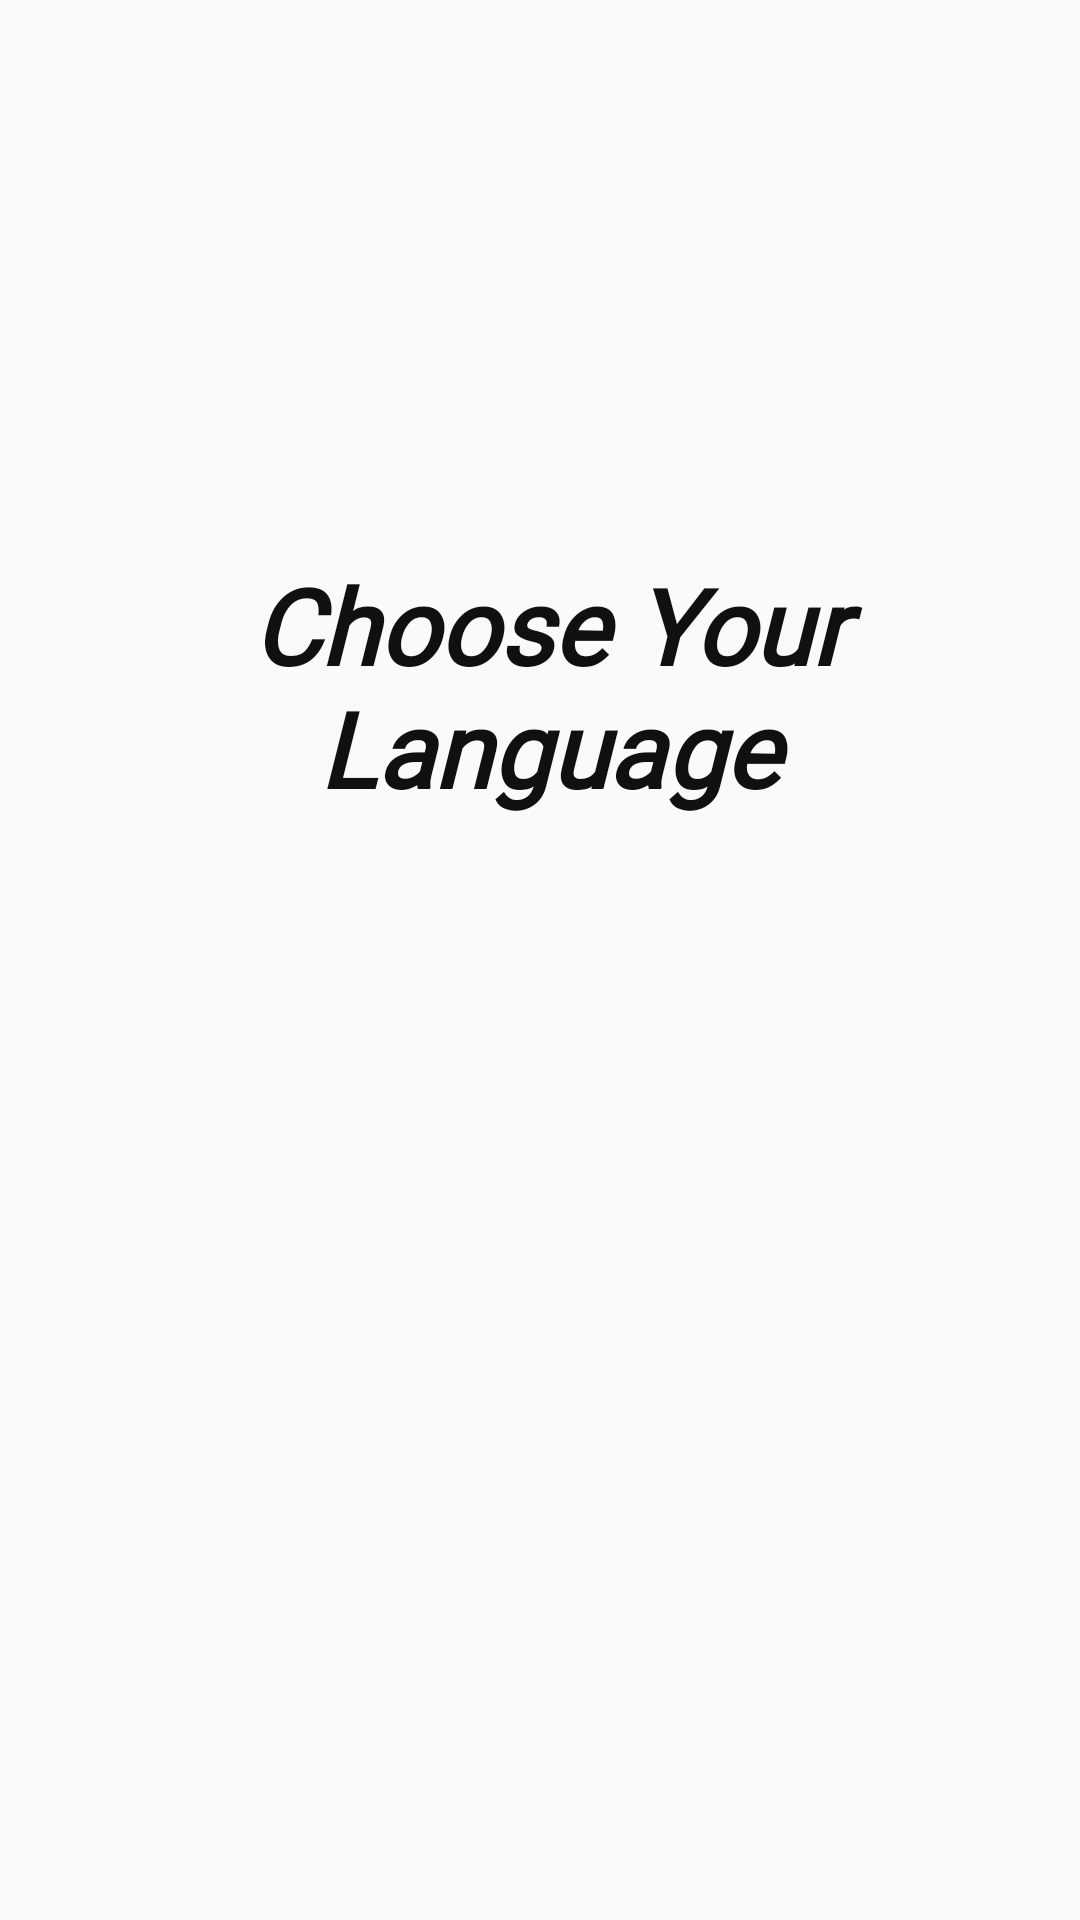

Here is an Android app screen rendered from its layout file. Give the layout XML and the strings, colors and styles it references.
<!-- AndroidManifest.xml: application theme AppTheme -->
<!-- res/layout/activity_language.xml -->
<?xml version="1.0" encoding="utf-8"?>
<androidx.constraintlayout.widget.ConstraintLayout xmlns:android="http://schemas.android.com/apk/res/android"
    xmlns:app="http://schemas.android.com/apk/res-auto"
    xmlns:tools="http://schemas.android.com/tools"
    android:layout_width="match_parent"
    android:layout_height="match_parent"
    tools:context=".LanguageActivity">

    <ImageButton
        android:id="@+id/english"
        android:layout_width="111dp"
        android:layout_height="109dp"
        android:layout_marginTop="290dp"
        android:layout_marginEnd="39dp"
        android:layout_marginBottom="20dp"
        android:adjustViewBounds="true"
        android:background="@null"
        android:padding="8dp"
        android:scaleType="fitCenter"
        app:layout_constraintBottom_toBottomOf="parent"
        app:layout_constraintEnd_toEndOf="parent"
        app:layout_constraintStart_toEndOf="@+id/turkish"
        app:layout_constraintTop_toTopOf="parent"
        app:layout_constraintVertical_bias="0.158"
        app:srcCompat="@drawable/american" />

    <ImageButton
        android:id="@+id/turkish"
        android:layout_width="114dp"
        android:layout_height="109dp"
        android:layout_marginStart="39dp"
        android:layout_marginEnd="19dp"
        android:adjustViewBounds="true"
        android:background="@null"
        android:padding="8dp"
        android:scaleType="fitCenter"
        app:layout_constraintBottom_toBottomOf="@+id/english"
        app:layout_constraintEnd_toStartOf="@+id/english"
        app:layout_constraintStart_toStartOf="parent"
        app:layout_constraintTop_toTopOf="@+id/english"
        app:layout_constraintVertical_bias="1.0"
        app:srcCompat="@drawable/turkish" />

    <TextView
        android:id="@+id/languageText"
        android:layout_width="283dp"
        android:layout_height="96dp"
        android:layout_marginTop="185dp"
        android:layout_marginBottom="3dp"
        android:fontFamily="@font/alike"
        android:text="Choose Your Language"
        android:textAlignment="center"
        android:textColor="#100F12"
        android:textSize="35sp"
        android:textStyle="bold|italic"
        app:layout_constraintBottom_toTopOf="@+id/turkish"
        app:layout_constraintEnd_toEndOf="parent"
        app:layout_constraintHorizontal_bias="0.539"
        app:layout_constraintStart_toStartOf="parent"
        app:layout_constraintTop_toTopOf="parent"
        app:layout_constraintVertical_bias="0.0" />

</androidx.constraintlayout.widget.ConstraintLayout>
<!-- resources referenced by this layout -->
<resources>
  <style name="AppTheme" parent="Theme.AppCompat.Light.NoActionBar">
          
          <item name="colorPrimary">@color/colorPrimary</item>
          <item name="colorPrimaryDark">@color/colorPrimaryDark</item>
          <item name="colorAccent">@color/colorAccent</item>
      </style>
  <!-- not gathered from this repository: default colours our renderer supplied (Android Studio template values) -->
  <color name="colorPrimary">#FF6200EE</color>
  <color name="colorPrimaryDark">#FF3700B3</color>
  <color name="colorAccent">#FF03DAC5</color>
</resources>
